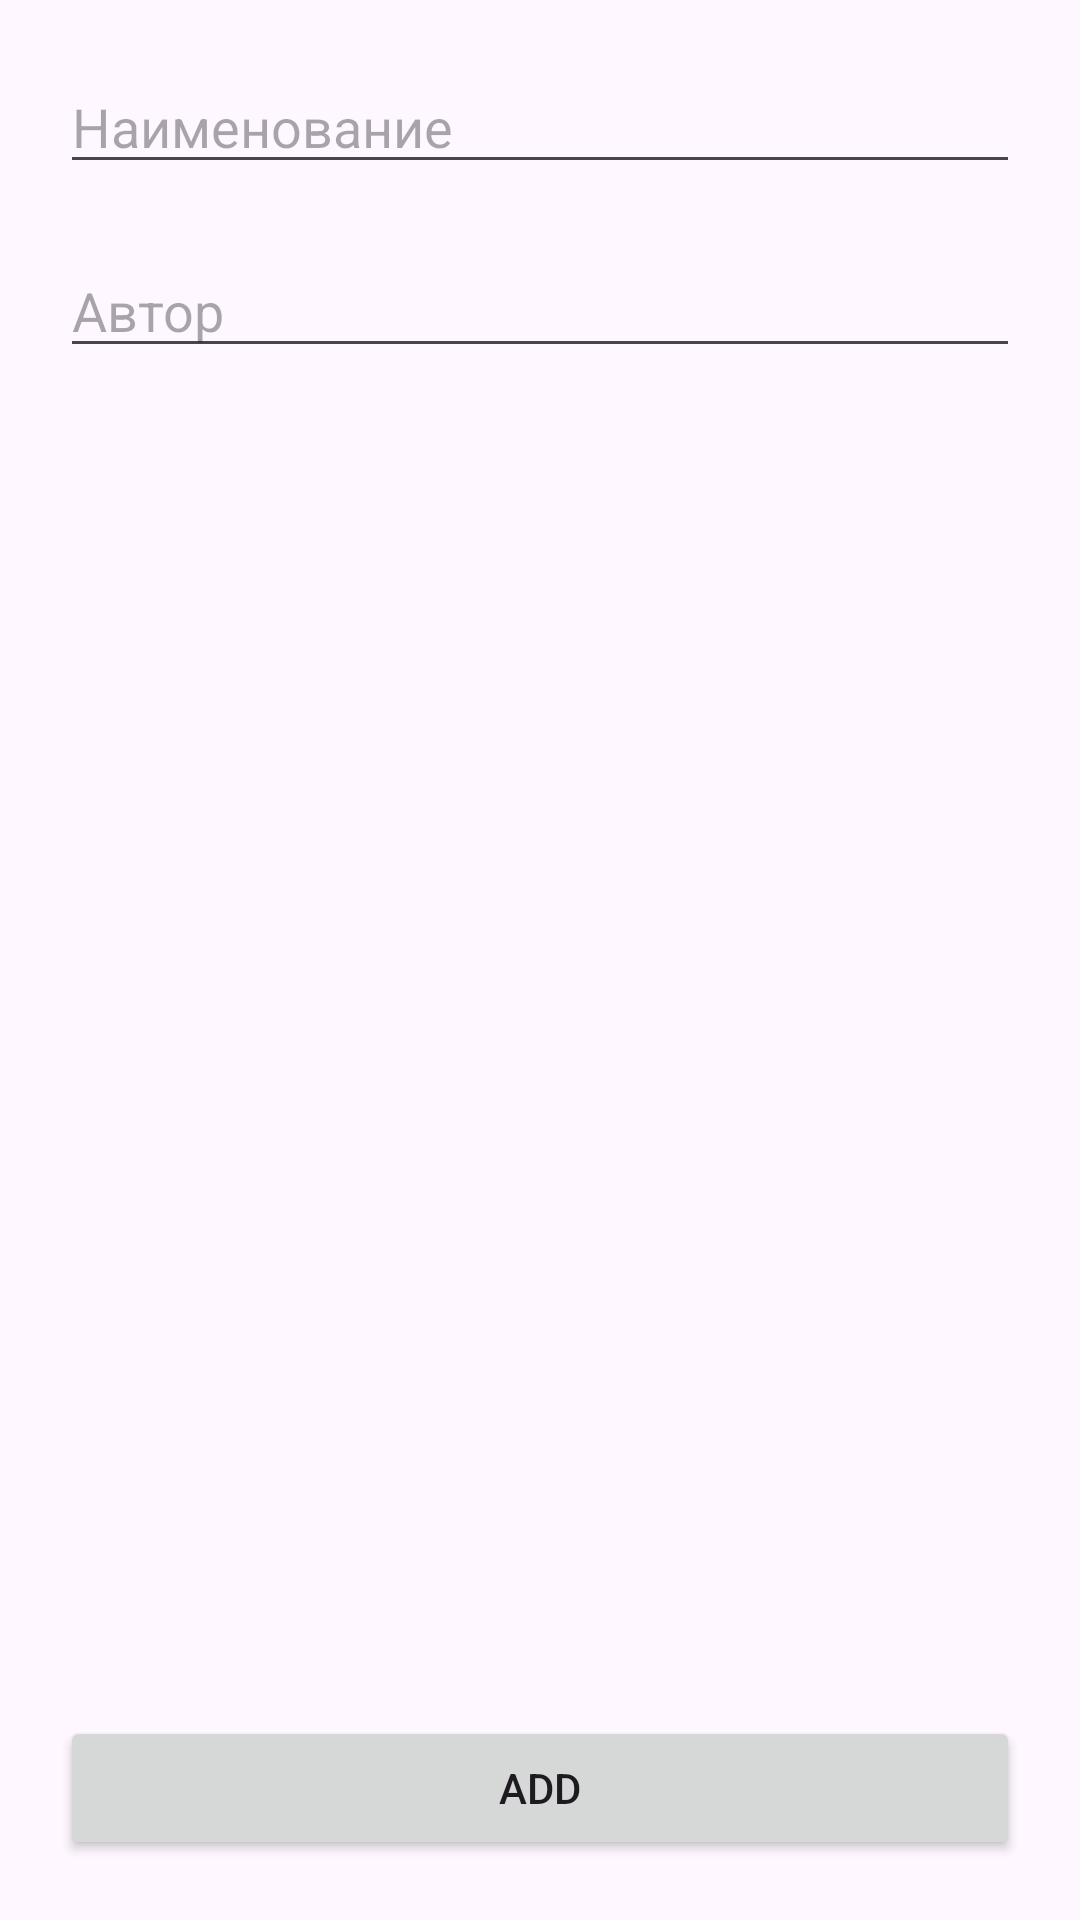

Write the Android layout XML for this screen, with the resource values it uses.
<!-- AndroidManifest.xml: application theme Theme.Mobilka_17 -->
<!-- res/layout/activity_add_manga.xml -->
<?xml version="1.0" encoding="utf-8"?>
<androidx.constraintlayout.widget.ConstraintLayout xmlns:android="http://schemas.android.com/apk/res/android"
    xmlns:app="http://schemas.android.com/apk/res-auto"
    xmlns:tools="http://schemas.android.com/tools"
    android:layout_width="match_parent"
    android:layout_height="match_parent"
    tools:context=".AddMangaActivity">

    <EditText
        android:id="@+id/manga_name"
        android:layout_width="match_parent"
        android:layout_height="wrap_content"
        android:hint="Наименование"
        app:layout_constraintTop_toTopOf="parent"
        android:layout_margin="20dp"/>

    <EditText
        android:id="@+id/manga_author"
        android:layout_width="match_parent"
        android:layout_height="wrap_content"
        android:hint="Автор"
        app:layout_constraintTop_toBottomOf="@+id/manga_name"
        android:layout_margin="20dp"/>

    <Button
        android:id="@+id/add_manga"
        android:layout_width="match_parent"
        android:layout_height="wrap_content"
        app:layout_constraintBottom_toBottomOf="parent"
        android:layout_margin="20dp"
        android:text="Add"/>

</androidx.constraintlayout.widget.ConstraintLayout>
<!-- resources referenced by this layout -->
<resources>
  <style name="Theme.Mobilka_17" parent="Base.Theme.Mobilka_17" />
  <style name="Base.Theme.Mobilka_17" parent="Theme.Material3.DayNight.NoActionBar">
          
          
      </style>
</resources>
